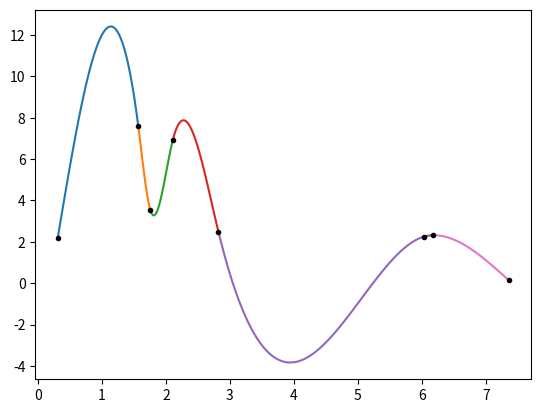

This chart was generated by the following Python code:
import numpy as np
import matplotlib.pyplot as plt

PRINT = True
def pop_matrix_legacy(n): #n is number of points, returns a n-2*n-2 matrix
  # legacy, only works when distance between points is constant due to assumptions in the origninal derivation
  a = np.zeros((n-2, n-2))
  a[0, 0] = 4
  a[0, 1] = 1
  a[n-3, n-4] = 1
  a[n-3, n-3] = 4
  for i in range(n-4):
    a[i + 1, i]=1
    a[i + 1,i + 1]= 4
    a[i + 1, i+2]=1
  return a

def pop_result_legacy(points): #returns product vector, legacy, worked with above matrix function
  b = np.zeros(len(points)-2)
  for i in range(len(points) - 2):
    h = points[i+2, 0] - points[i+1, 0]
    b[i] = (points[i,1] - 2 * points[i+1, 1]+points[i+2,1]) * 6 / (h * h)
  return b

def pop_matrix(points): #n is number of points, returns a n-2*n-2 matrix
  n = len(points)
  a = np.zeros((n-2, n-2))
  if n == 3:
    h0 = points[1, 0] - points[0,0]
    h1 = points[2, 0] - points[1,0]
    a[0, 0] = 2*(h0+h1)
    return a
  elif n == 2:
    return a
  else: 
    h0 = points[1, 0] - points[0,0]
    h1 = points[2, 0] - points[1,0]
    a[0, 0] = 2*(h0+h1)
    a[0, 1] = h1
    h0 = points[n-2, 0] - points[n-3,0]
    h1 = points[n-1, 0] - points[n-2,0]
    a[n-3, n-4] = h0
    a[n-3, n-3] = 2*(h0+h1)
    for i in range(n-4):
      h0 = points[i+2, 0] - points[i+1,0]
      h1 = points[i+3, 0] - points[i+2,0]
      a[i + 1, i]= h0
      a[i + 1,i + 1]= 2*(h0 + h1)
      a[i + 1, i+2]= h1
    return a

def pop_result(points): #returns product vector
  b = np.zeros(len(points)-2)
  for i in range(len(points) - 2):
    h0 = points[i+1, 0] - points[i, 0]
    h1 = points[i+2, 0] - points[i+1, 0]
    b[i] = 6 * ((points[i+2, 1] - points[i+1, 1])/h1 - (points[i+1, 1] - points[i, 1]) / h0)
  return b


def cubic_interpolation(points):
  result = pop_result(points) #vector of values, used for matrix solving
  matrix = pop_matrix(points) #matrix used for solving, is derived from cubic equation stuff
  m_vals = np.zeros(len(points))
  m_vals[1:len(points)-1] = np.linalg.solve(matrix, result) #solves for 2nd derivative values at each known point
  polynomials = np.zeros((len(points)-1, 4))
  for i in range(len(polynomials)): # solves coeficcients of polynomials using m_vals
    h = points[i+1, 0] - points[i, 0]
    a = (m_vals[i+1]-m_vals[i])/(6 * h)
    b = m_vals[i]/2 
    c = (points[i+1,1]-points[i,1])/h - (m_vals[i+1]+2 * m_vals[i]) / 6 * h
    d = points[i, 1]
    polynomials[i] = np.array([d, c, b, a])

  if PRINT:
    print("Matrix: \n", matrix)
    print("M Values: \n", np.expand_dims(m_vals, 1))
    print("Result Values: \n", np.expand_dims(result, 1))
    
  return polynomials
  
def plot_cubic_splines(polynomials, points):
  for i in range(len(polynomials)):
    poly = np.polynomial.polynomial.Polynomial(polynomials[i], domain=[points[i,0], points[i, 0] + 1],window=[0, 1])
    #print(poly.convert())
    x = np.linspace(points[i, 0], points[i+1, 0], 100)
    #x = np.linspace(0, 10, 100)
    y = poly(x)
    #print(y)
    plt.plot(x, y)
  plt.plot(points[:, 0], points[:, 1], '.k')
  #plt.ylim([0, UPSCALE])#makes view square, good sometimes idk
  plt.show()
def main():
  N = 8
  UPSCALE = 10
  points = np.random.rand(N, 2) * UPSCALE
  points = points[points[:, 0].argsort()]
  if PRINT:
    print(points)
  polynomials = cubic_interpolation(points)
  plot_cubic_splines(polynomials, points)
main()
  